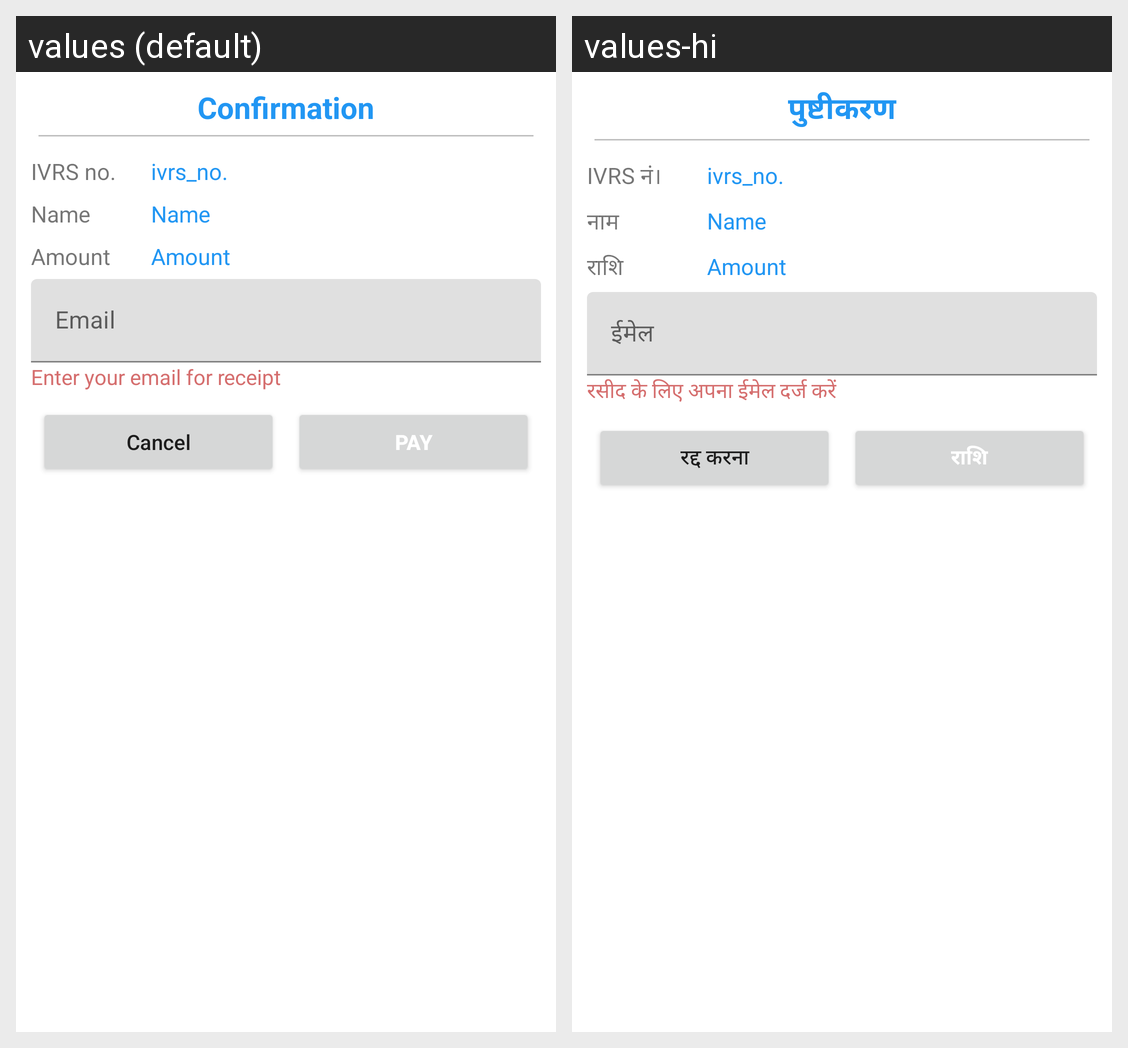

Strings drawn on this Android screen and how each of the app's shown locales translates them:
Android screen res/layout/bill_pay_confirm_popup.xml rendered under 2 locales, left to right: values (default), values-hi. Device: Nexus 5 (rendered at 1080×1920; each locale shown at half size, 540×960, under a caption strip naming it); theme AppTheme.
Strings drawn on this screen, with the default value and each locale's value (text and hints the layout hard-codes, and strings that could not be matched under every locale, appear in the picture but are not listed):

confirmation
  values: Confirmation
  values-hi: पुष्टीकरण

ivrs_no
  values: IVRS no.
  values-hi: IVRS नं।

name
  values: Name
  values-hi: नाम

amount
  values: Amount
  values-hi: राशि

email
  values: Email
  values-hi: ईमेल

enter_your_email_for_receipt
  values: Enter your email for receipt
  values-hi: रसीद के लिए अपना ईमेल दर्ज करें

cancel
  values: Cancel
  values-hi: रद्द करना

pay
  values: PAY
  values-hi: राशि
